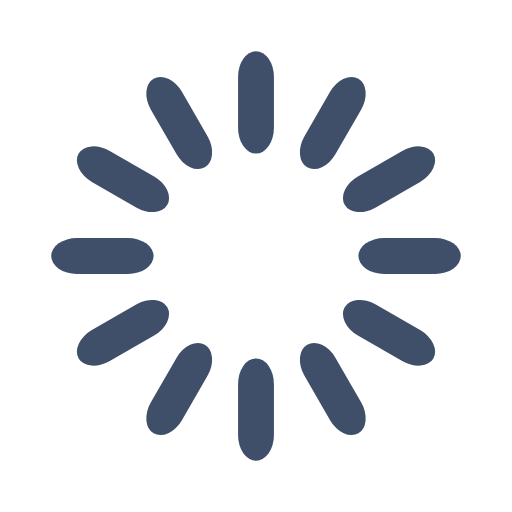
t = 0.00 s
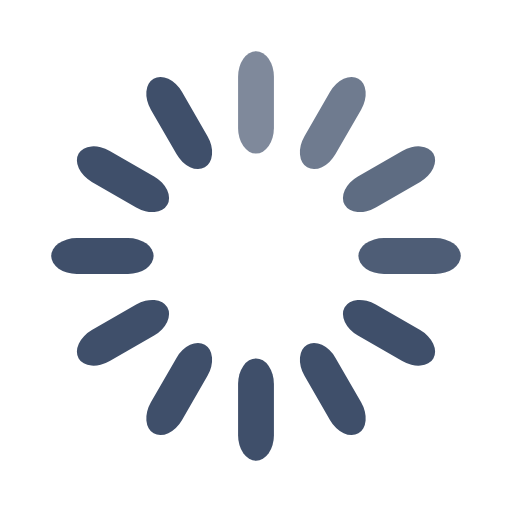
t = 0.33 s
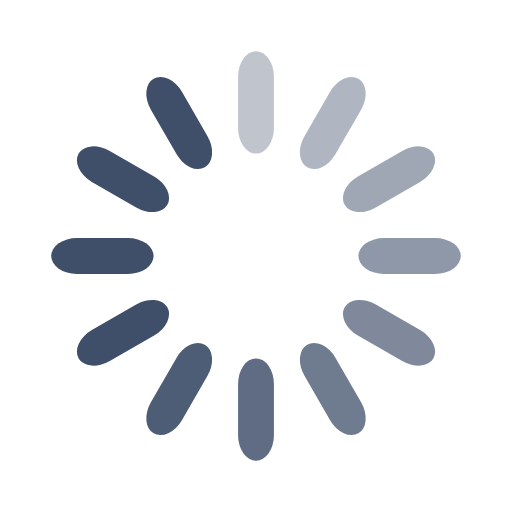
t = 0.67 s
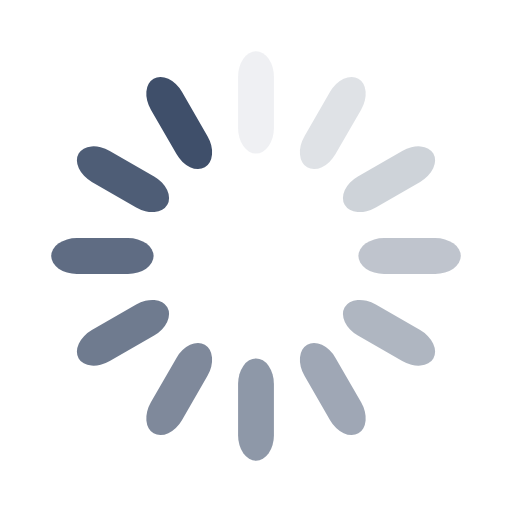
t = 0.92 s
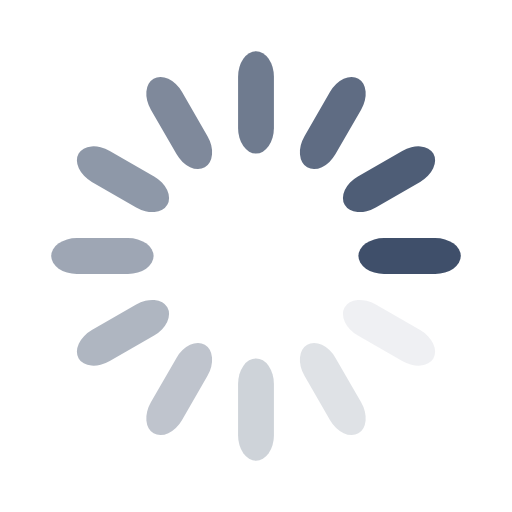
t = 1.25 s
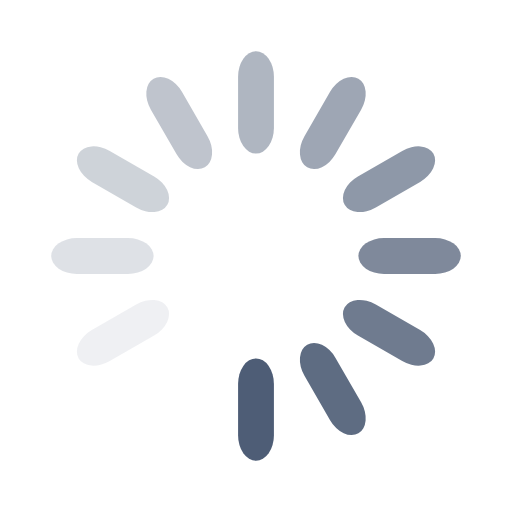
t = 1.58 s

The animated SVG that drew these frames (rendered in a browser with its animation timeline set to each time). Animation: 12 SMIL elements (animate=12); one cycle of 1.92 s, repeats indefinitely.

<svg width='20px' height='20px' xmlns="http://www.w3.org/2000/svg" viewBox="0 0 100 100" preserveAspectRatio="xMidYMid" class="uil-default"><rect x="0" y="0" width="100" height="100" fill="none" class="bk"></rect><rect  x='46.5' y='40' width='7' height='20' rx='5' ry='5' fill='#3f4f6a' transform='rotate(0 50 50) translate(0 -30)'>  <animate attributeName='opacity' from='1' to='0' dur='1s' begin='0s' repeatCount='indefinite'/></rect><rect  x='46.5' y='40' width='7' height='20' rx='5' ry='5' fill='#3f4f6a' transform='rotate(30 50 50) translate(0 -30)'>  <animate attributeName='opacity' from='1' to='0' dur='1s' begin='0.08333333333333333s' repeatCount='indefinite'/></rect><rect  x='46.5' y='40' width='7' height='20' rx='5' ry='5' fill='#3f4f6a' transform='rotate(60 50 50) translate(0 -30)'>  <animate attributeName='opacity' from='1' to='0' dur='1s' begin='0.16666666666666666s' repeatCount='indefinite'/></rect><rect  x='46.5' y='40' width='7' height='20' rx='5' ry='5' fill='#3f4f6a' transform='rotate(90 50 50) translate(0 -30)'>  <animate attributeName='opacity' from='1' to='0' dur='1s' begin='0.25s' repeatCount='indefinite'/></rect><rect  x='46.5' y='40' width='7' height='20' rx='5' ry='5' fill='#3f4f6a' transform='rotate(120 50 50) translate(0 -30)'>  <animate attributeName='opacity' from='1' to='0' dur='1s' begin='0.3333333333333333s' repeatCount='indefinite'/></rect><rect  x='46.5' y='40' width='7' height='20' rx='5' ry='5' fill='#3f4f6a' transform='rotate(150 50 50) translate(0 -30)'>  <animate attributeName='opacity' from='1' to='0' dur='1s' begin='0.4166666666666667s' repeatCount='indefinite'/></rect><rect  x='46.5' y='40' width='7' height='20' rx='5' ry='5' fill='#3f4f6a' transform='rotate(180 50 50) translate(0 -30)'>  <animate attributeName='opacity' from='1' to='0' dur='1s' begin='0.5s' repeatCount='indefinite'/></rect><rect  x='46.5' y='40' width='7' height='20' rx='5' ry='5' fill='#3f4f6a' transform='rotate(210 50 50) translate(0 -30)'>  <animate attributeName='opacity' from='1' to='0' dur='1s' begin='0.5833333333333334s' repeatCount='indefinite'/></rect><rect  x='46.5' y='40' width='7' height='20' rx='5' ry='5' fill='#3f4f6a' transform='rotate(240 50 50) translate(0 -30)'>  <animate attributeName='opacity' from='1' to='0' dur='1s' begin='0.6666666666666666s' repeatCount='indefinite'/></rect><rect  x='46.5' y='40' width='7' height='20' rx='5' ry='5' fill='#3f4f6a' transform='rotate(270 50 50) translate(0 -30)'>  <animate attributeName='opacity' from='1' to='0' dur='1s' begin='0.75s' repeatCount='indefinite'/></rect><rect  x='46.5' y='40' width='7' height='20' rx='5' ry='5' fill='#3f4f6a' transform='rotate(300 50 50) translate(0 -30)'>  <animate attributeName='opacity' from='1' to='0' dur='1s' begin='0.8333333333333334s' repeatCount='indefinite'/></rect><rect  x='46.5' y='40' width='7' height='20' rx='5' ry='5' fill='#3f4f6a' transform='rotate(330 50 50) translate(0 -30)'>  <animate attributeName='opacity' from='1' to='0' dur='1s' begin='0.9166666666666666s' repeatCount='indefinite'/></rect></svg>
